Photos from the image-classification dataset "Splited" in the GitHub repository braveJu/LBP. Its 53 classes are: Kyberge_blanket1, Kyberge_blanket2, Kyberge_canvas1, Kyberge_ceiling1, Kyberge_ceiling2, Kyberge_cushion1, Kyberge_floor1, Kyberge_floor2, Kyberge_grass1, Kyberge_lentils1, Kyberge_linseeds1, Kyberge_oatmeal1, Kyberge_pearlsugar1, Kyberge_rice1, Kyberge_rice2, Kyberge_rug1, Kyberge_sand1, Kyberge_scarf1, Kyberge_scarf2, Kyberge_screen1, Kyberge_seat1, Kyberge_seat2, Kyberge_sesameseeds1, Kyberge_stone1, Kyberge_stone2, Kyberge_stone3, Kyberge_stoneslab1, Kyberge_wall1, UIUC01_bark1, UIUC02_bark2, UIUC03_bark3, UIUC04_wood1, UIUC05_wood2, UIUC06_wood3, UIUC07_water, UIUC08_granite, UIUC09_marble, UIUC10_floor1, UIUC11_floor2, UIUC12_pebbles, UIUC13_wall, UIUC14_brick1, UIUC15_brick2, UIUC16_glass1, UIUC17_glass2, UIUC18_carpet1, UIUC19_carpet2, UIUC20_upholstery, UIUC21_wallpaper, UIUC22_fur, UIUC23_knit, UIUC24_corduroy, UIUC25_plaid.

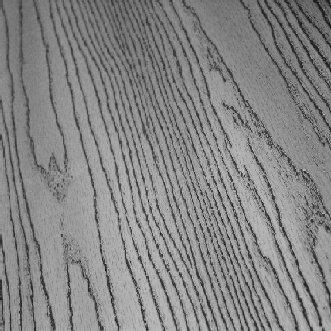
Label: UIUC05_wood2

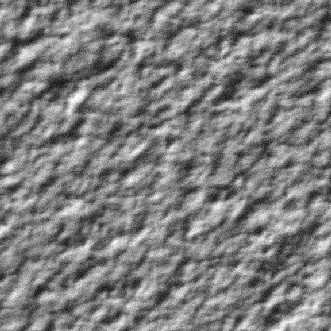
Label: Kyberge_ceiling1

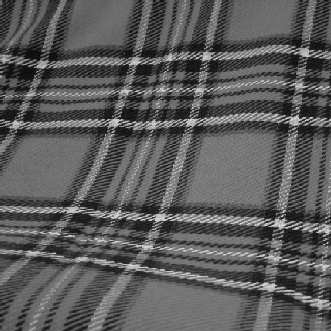
Label: UIUC25_plaid

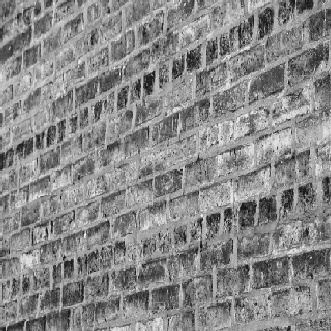
Label: UIUC14_brick1

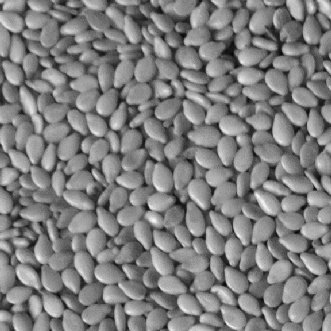
Label: Kyberge_sesameseeds1

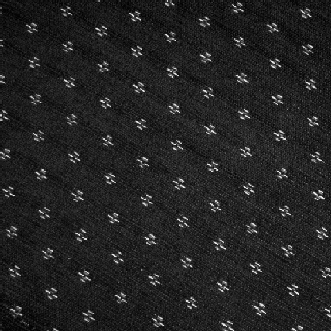
Label: UIUC20_upholstery
